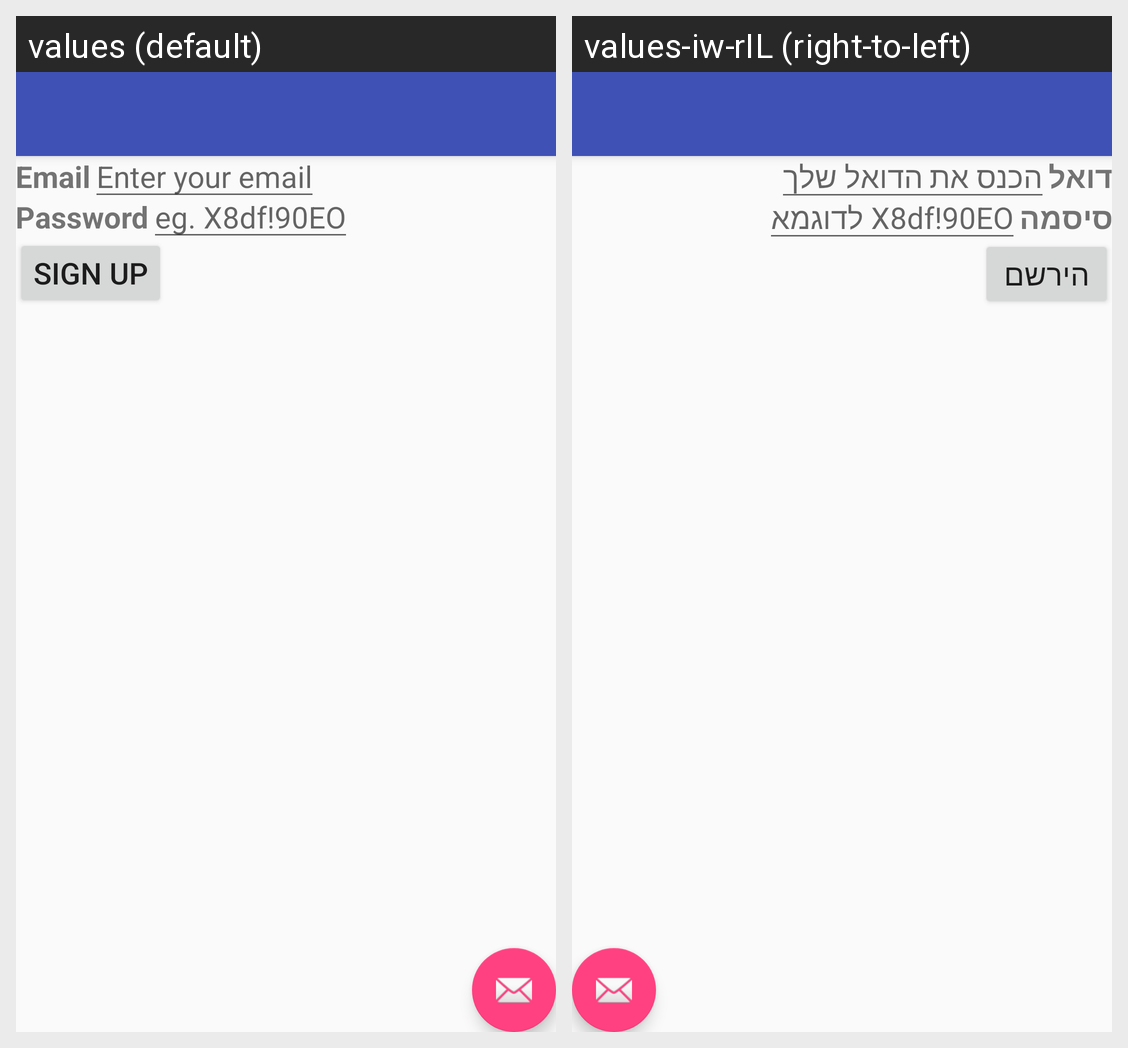

This grid shows one Android layout under two languages. Give, for every string resource on the screen, its name, the default text and each shown locale's text.
Android screen res/layout/activity_register.xml rendered under 2 locales, left to right: values (default), values-iw-rIL (right-to-left). Device: Nexus 5 (rendered at 1080×1920; each locale shown at half size, 540×960, under a caption strip naming it); theme AppTheme.
Strings drawn on this screen, with the default value and each locale's value (text and hints the layout hard-codes, and strings that could not be matched under every locale, appear in the picture but are not listed):

email
  values: Email
  values-iw-rIL: דואל

enterEmail
  values: Enter your email
  values-iw-rIL: הכנס את הדואל שלך

password
  values: Password
  values-iw-rIL: סיסמה

enterPassword
  values: eg. X8df!90EO
  values-iw-rIL: לדוגמא X8df!90EO

register
  values: Sign up
  values-iw-rIL: הירשם
